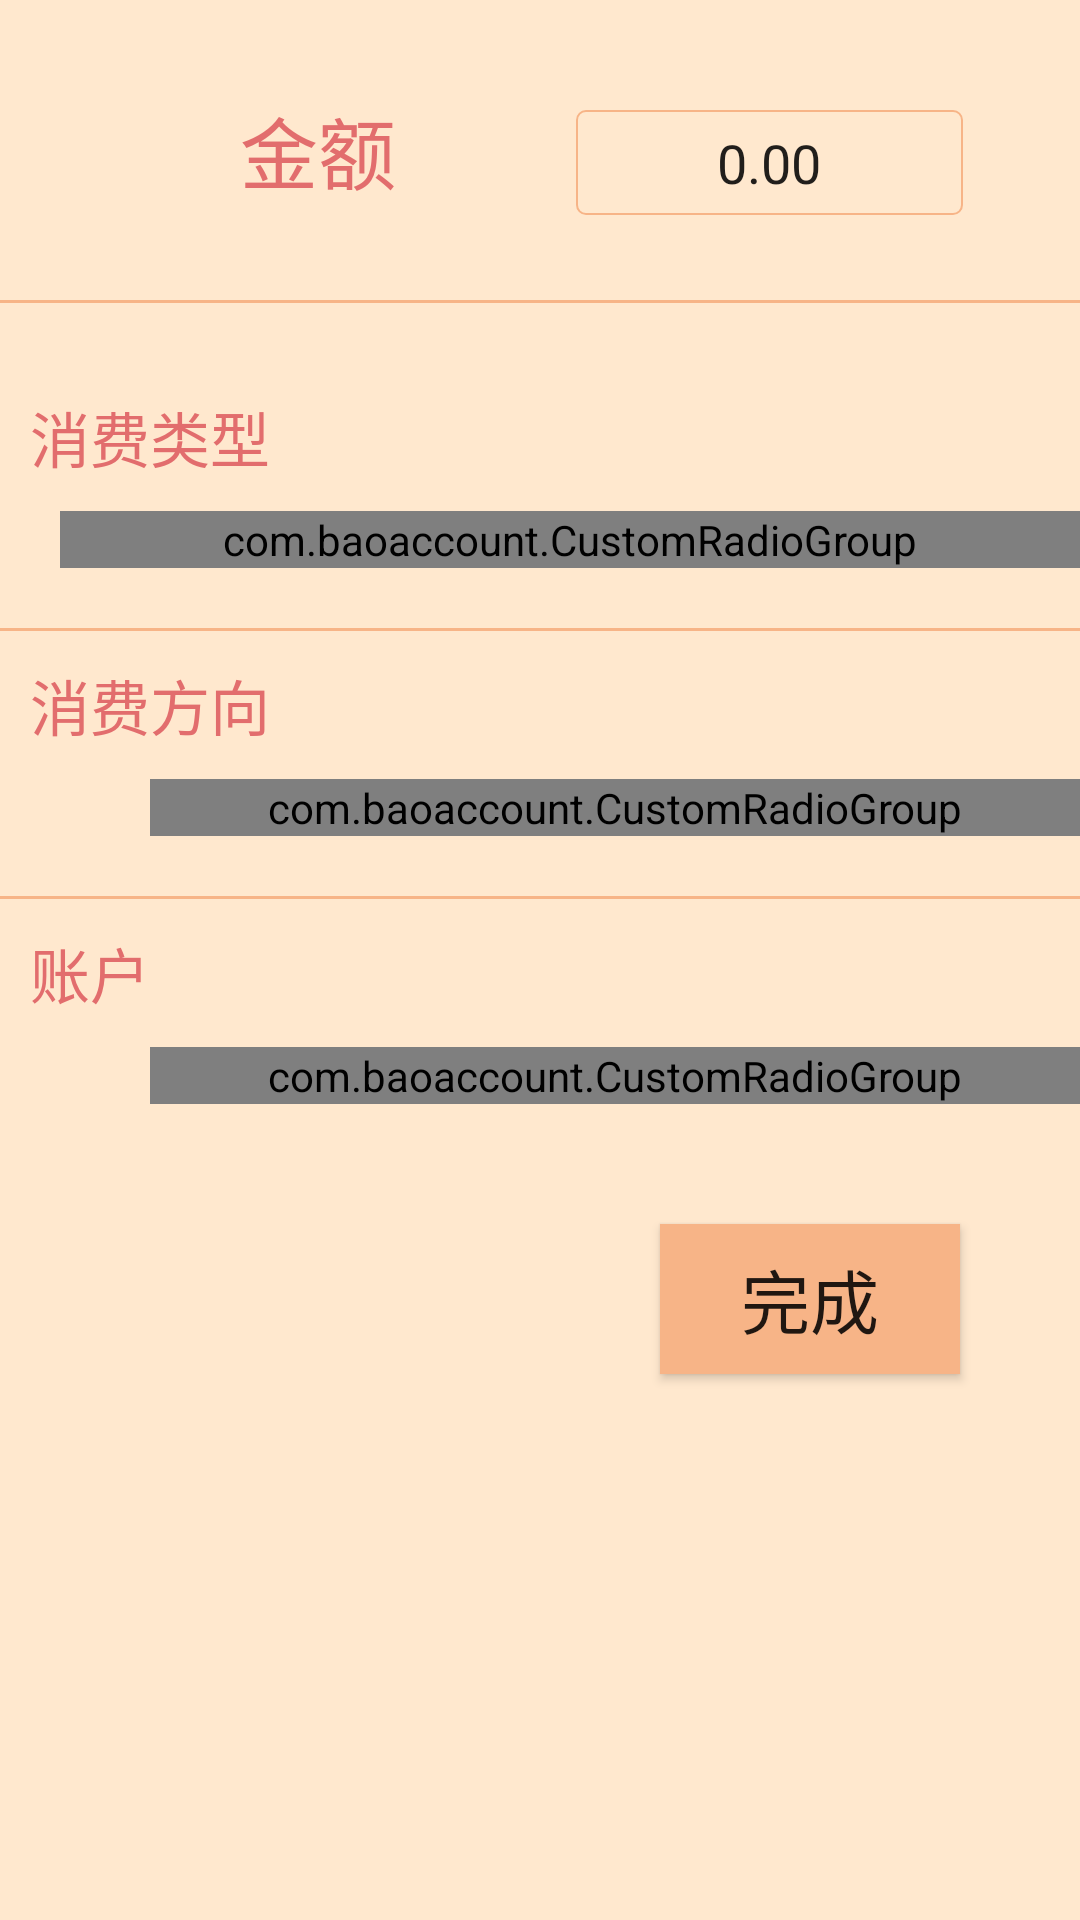

The Android layout XML behind this screen, and the referenced resources:
<!-- AndroidManifest.xml: application theme AppTheme -->
<!-- res/layout/fragment_calculator.xml -->
<?xml version="1.0" encoding="utf-8"?>
<LinearLayout xmlns:android="http://schemas.android.com/apk/res/android"
    xmlns:app="http://schemas.android.com/apk/res-auto"
    xmlns:tools="http://schemas.android.com/tools"
    android:orientation="vertical"
    android:layout_width="match_parent"
    android:layout_height="match_parent"
    android:background="@color/backgroundOrangeLight"
    tools:context=".ui.calculator.CalculatorFragment">
    <LinearLayout
        android:layout_width="match_parent"
        android:layout_height="100dp"
        android:orientation="horizontal">
        <TextView
            android:layout_width="wrap_content"
            android:layout_height="match_parent"
            android:gravity="center"
            android:text="@string/money"
            android:textSize="26dp"
            android:textColor="@color/textColorPink"
            android:layout_marginLeft="80dp"/>

        <EditText
            android:id="@+id/money"
            android:layout_width="129dp"
            android:layout_height="35dp"
            android:layout_marginLeft="60dp"
            android:background="@drawable/bg_edit_nomal"
            android:text="@string/in_money"
            android:gravity="center" />

    </LinearLayout>
    <View
        android:layout_width="match_parent"
        android:layout_height="1dp"
        android:background="@color/backgroundOrange"/>
    <LinearLayout
        android:layout_marginTop="20dp"
        android:layout_width="match_parent"
        android:orientation="vertical"
        android:layout_height="wrap_content">
        <TextView
            android:layout_width="wrap_content"
            android:layout_height="wrap_content"
            android:text="@string/type"
            android:textColor="@color/textColorPink"
            android:layout_marginTop="10dp"
            android:textSize="20dp"
            android:layout_marginLeft="10dp"/>

        <com.baoaccount.CustomRadioGroup
            android:layout_marginLeft="20dp"
            android:id="@+id/customRadioGroup"
            android:layout_width="match_parent"
            android:layout_height="wrap_content"
            android:layout_marginTop="10dp"
            />
    </LinearLayout>
    <View
        android:layout_marginTop="20dp"
        android:layout_width="match_parent"
        android:layout_height="1dp"
        android:background="@color/backgroundOrange"/>
    <LinearLayout
        android:layout_width="match_parent"
        android:layout_height="wrap_content"
        android:orientation="vertical">
        <TextView
            android:layout_width="wrap_content"
            android:layout_height="wrap_content"
            android:text="@string/direction"
            android:textSize="20dp"
            android:layout_marginLeft="10dp"
            android:layout_marginTop="10dp"
            android:textColor="@color/textColorPink"/>

        <com.baoaccount.CustomRadioGroup
            android:layout_marginLeft="50dp"
            android:id="@+id/customRadioGroup_direction"
            android:layout_width="match_parent"
            android:layout_height="wrap_content"
            android:layout_marginTop="10dp"
            />
    </LinearLayout>
    <View
        android:layout_marginTop="20dp"
        android:layout_width="match_parent"
        android:layout_height="1dp"
        android:background="@color/backgroundOrange"/>

    <LinearLayout
        android:layout_width="match_parent"
        android:layout_height="wrap_content"
        android:orientation="vertical">
        <TextView
            android:layout_width="wrap_content"
            android:layout_height="wrap_content"
            android:text="@string/myaccount"
            android:layout_marginTop="10dp"
            android:layout_marginLeft="10dp"
            android:textSize="20dp"
            android:textColor="@color/textColorPink"/>
        <com.baoaccount.CustomRadioGroup
            android:layout_marginLeft="50dp"
            android:id="@+id/customRadioGroup_account"
            android:layout_width="match_parent"
            android:layout_height="wrap_content"
            android:layout_marginTop="10dp"/>
    </LinearLayout>

    <Button
        android:id="@+id/c_finish"
        android:layout_width="100dp"
        android:layout_height="50dp"
        android:layout_gravity="right"
        android:text="@string/finish"
        android:textSize="23dp"
        android:background="@color/backgroundOrange"
        android:layout_marginTop="40dp"
        android:layout_marginRight="40dp"/>



</LinearLayout>
<!-- resources referenced by this layout -->
<resources>
  <color name="backgroundOrange">#f7b487</color>
  <color name="backgroundOrangeLight">#ffe8ce</color>
  <color name="textColorPink">#e26d6d</color>
  <!-- drawable bg_edit_nomal (drawable) -->
  <?xml version="1.0" encoding="utf-8"?>
  <shape xmlns:android="http://schemas.android.com/apk/res/android">
  <solid android:color="@color/backgroundOrangeLight"/>
  <corners android:radius="3dp"/>
  <stroke android:color="@color/user_nameColor"
      android:width="2px"
      />
  </shape>
  <string name="direction">消费方向</string>
  <string name="finish">完成</string>
  <string name="in_money">0.00</string>
  <string name="money">金额</string>
  <string name="myaccount">账户</string>
  <string name="type">消费类型</string>
  <style name="AppTheme" parent="Theme.AppCompat.Light.NoActionBar">
          
          <item name="colorPrimary">@color/colorPrimary</item>
          <item name="colorPrimaryDark">@color/colorAccent</item>
          <item name="colorAccent">@color/colorAccent</item>
      </style>
  <color name="user_nameColor">#f7b487</color>
  <color name="colorPrimary">#ffe8ce</color>
  <color name="colorAccent">#F1FF9800</color>
</resources>
